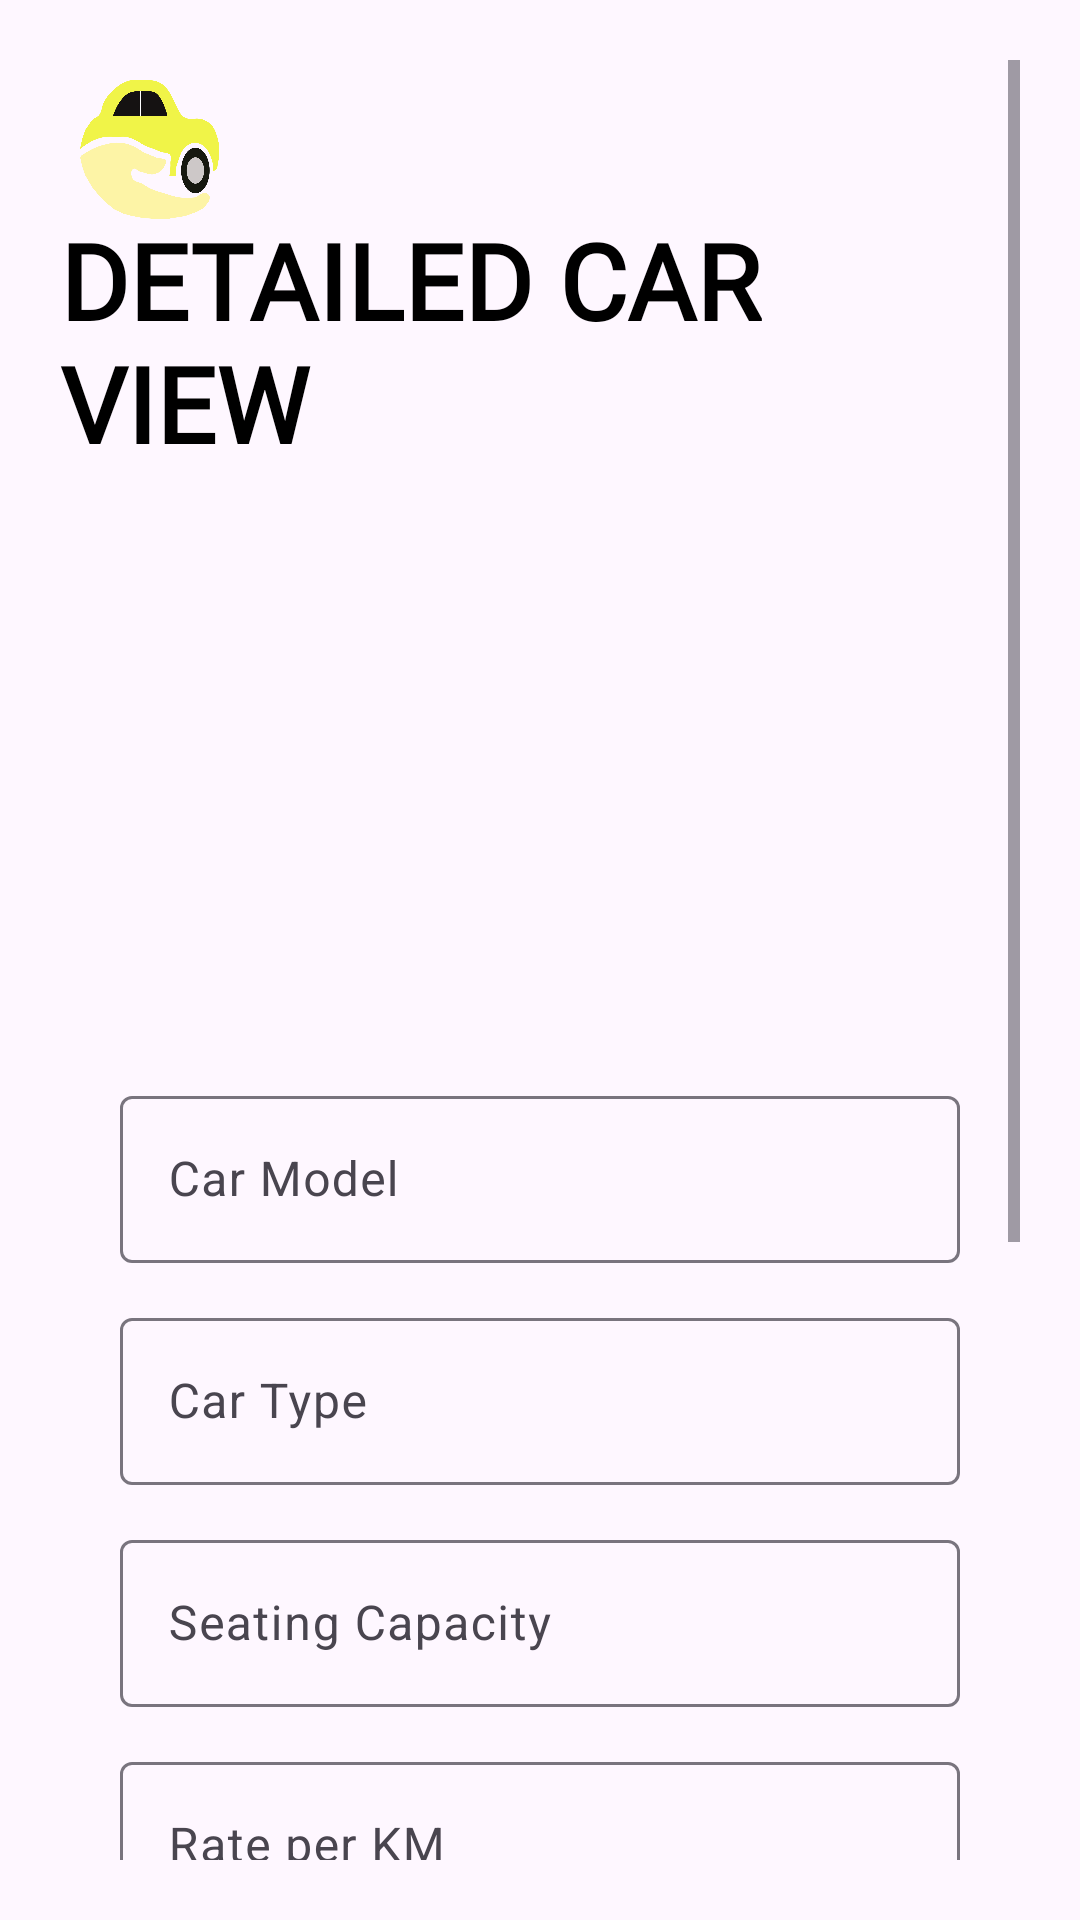

Produce the Android XML layout that renders to this screen, including the resource entries it uses.
<!-- AndroidManifest.xml: application theme Theme.RentCars -->
<!-- res/layout/activity_admin_view_cars.xml -->
<?xml version="1.0" encoding="utf-8"?>
<RelativeLayout xmlns:android="http://schemas.android.com/apk/res/android"
    xmlns:app="http://schemas.android.com/apk/res-auto"
    xmlns:tools="http://schemas.android.com/tools"
    android:layout_width="match_parent"
    android:layout_height="match_parent"
    android:padding="20dp"
    tools:context=".activities.AdminViewCars">

    
    <ScrollView
        android:layout_width="match_parent"
        android:layout_height="match_parent">

        
        <RelativeLayout
            android:layout_width="match_parent"
            android:layout_height="wrap_content">

            <ImageView
                android:layout_width="50dp"
                android:layout_height="50dp"
                android:layout_margin="5dp"
                android:src="@drawable/car" />

            <TextView
                android:layout_width="wrap_content"
                android:layout_height="wrap_content"
                android:fontFamily="@font/calistoga"
                android:layout_marginTop="50dp"
                android:text="DETAILED CAR VIEW"
                android:textColor="@color/black"
                android:textSize="35sp"
                android:layout_centerHorizontal="true"
                android:textStyle="bold" />

            
            <ImageView
                android:layout_marginTop="120dp"
                android:id="@+id/carImageView"
                android:layout_width="match_parent"
                android:layout_height="200dp"
                android:scaleType="centerCrop" />

            <LinearLayout
                android:layout_below="@+id/carImageView"
                android:layout_width="match_parent"
                android:layout_height="wrap_content"
                android:orientation="vertical"
                android:padding="20dp">

                
                <com.google.android.material.textfield.TextInputLayout
                    android:id="@+id/car_model"
                    android:layout_width="match_parent"
                    android:layout_height="wrap_content"
                    android:layout_marginBottom="13dp"
                    android:hint="Car Model">

                    <com.google.android.material.textfield.TextInputEditText
                        android:layout_width="match_parent"
                        android:layout_height="wrap_content"
                        android:drawablePadding="10dp" />

                </com.google.android.material.textfield.TextInputLayout>

                
                <com.google.android.material.textfield.TextInputLayout
                    android:id="@+id/car_type"
                    android:layout_width="match_parent"
                    android:layout_height="wrap_content"
                    android:layout_marginBottom="13dp"
                    android:hint="Car Type">

                    <com.google.android.material.textfield.TextInputEditText
                        android:layout_width="match_parent"
                        android:layout_height="wrap_content"
                        android:drawablePadding="10dp" />

                </com.google.android.material.textfield.TextInputLayout>

                
                <com.google.android.material.textfield.TextInputLayout
                    android:id="@+id/seating_capacity"
                    android:layout_width="match_parent"
                    android:layout_height="wrap_content"
                    android:layout_marginBottom="13dp"
                    android:hint="Seating Capacity">

                    <com.google.android.material.textfield.TextInputEditText
                        android:layout_width="match_parent"
                        android:layout_height="wrap_content"
                        android:drawablePadding="10dp" />

                </com.google.android.material.textfield.TextInputLayout>

                
                <com.google.android.material.textfield.TextInputLayout
                    android:id="@+id/rate_per_km"
                    android:layout_width="match_parent"
                    android:layout_height="wrap_content"
                    android:layout_marginBottom="13dp"
                    android:hint="Rate per KM">

                    <com.google.android.material.textfield.TextInputEditText
                        android:layout_width="match_parent"
                        android:layout_height="wrap_content"
                        android:drawablePadding="10dp" />

                </com.google.android.material.textfield.TextInputLayout>

                
                <LinearLayout
                    android:layout_width="match_parent"
                    android:layout_height="wrap_content"
                    android:orientation="horizontal"
                    android:paddingTop="16dp">

                    <TextView
                        android:layout_width="wrap_content"
                        android:layout_height="wrap_content"
                        android:text="Availability Status:"
                        android:textSize="16sp"
                        android:layout_gravity="center_vertical" />

                    <CheckBox
                        android:id="@+id/availability_status"
                        android:layout_width="wrap_content"
                        android:layout_height="wrap_content"
                        android:text="Available"
                        android:layout_marginStart="16dp" />
                </LinearLayout>

                
                <androidx.appcompat.widget.AppCompatButton
                    android:id="@+id/update_car_details"
                    android:layout_width="match_parent"
                    android:layout_height="wrap_content"
                    android:layout_marginTop="10dp"
                    android:background="#8080ff"
                    android:text="Update"
                    android:textColor="@color/black"
                    android:textStyle="bold" />

                
                <Button
                    android:id="@+id/deleteButton"
                    android:layout_width="wrap_content"
                    android:layout_height="wrap_content"
                    android:text="Delete"
                    android:layout_marginTop="20dp"
                    android:layout_alignParentEnd="true" />

                
                <Button
                    android:id="@+id/backButton"
                    android:layout_width="wrap_content"
                    android:layout_height="wrap_content"
                    android:text="Back"
                    android:layout_marginTop="20dp"
                    android:layout_alignParentEnd="true" />

            </LinearLayout>


        </RelativeLayout>

    </ScrollView>

</RelativeLayout>
<!-- resources referenced by this layout -->
<resources>
  <color name="black">#FF000000</color>
  <!-- drawable car: png bitmap (drawable, 34381 bytes) -->
  <style name="Theme.RentCars" parent="Base.Theme.RentCars" />
  <style name="Base.Theme.RentCars" parent="Theme.Material3.DayNight.NoActionBar">
          
          
      </style>
</resources>
